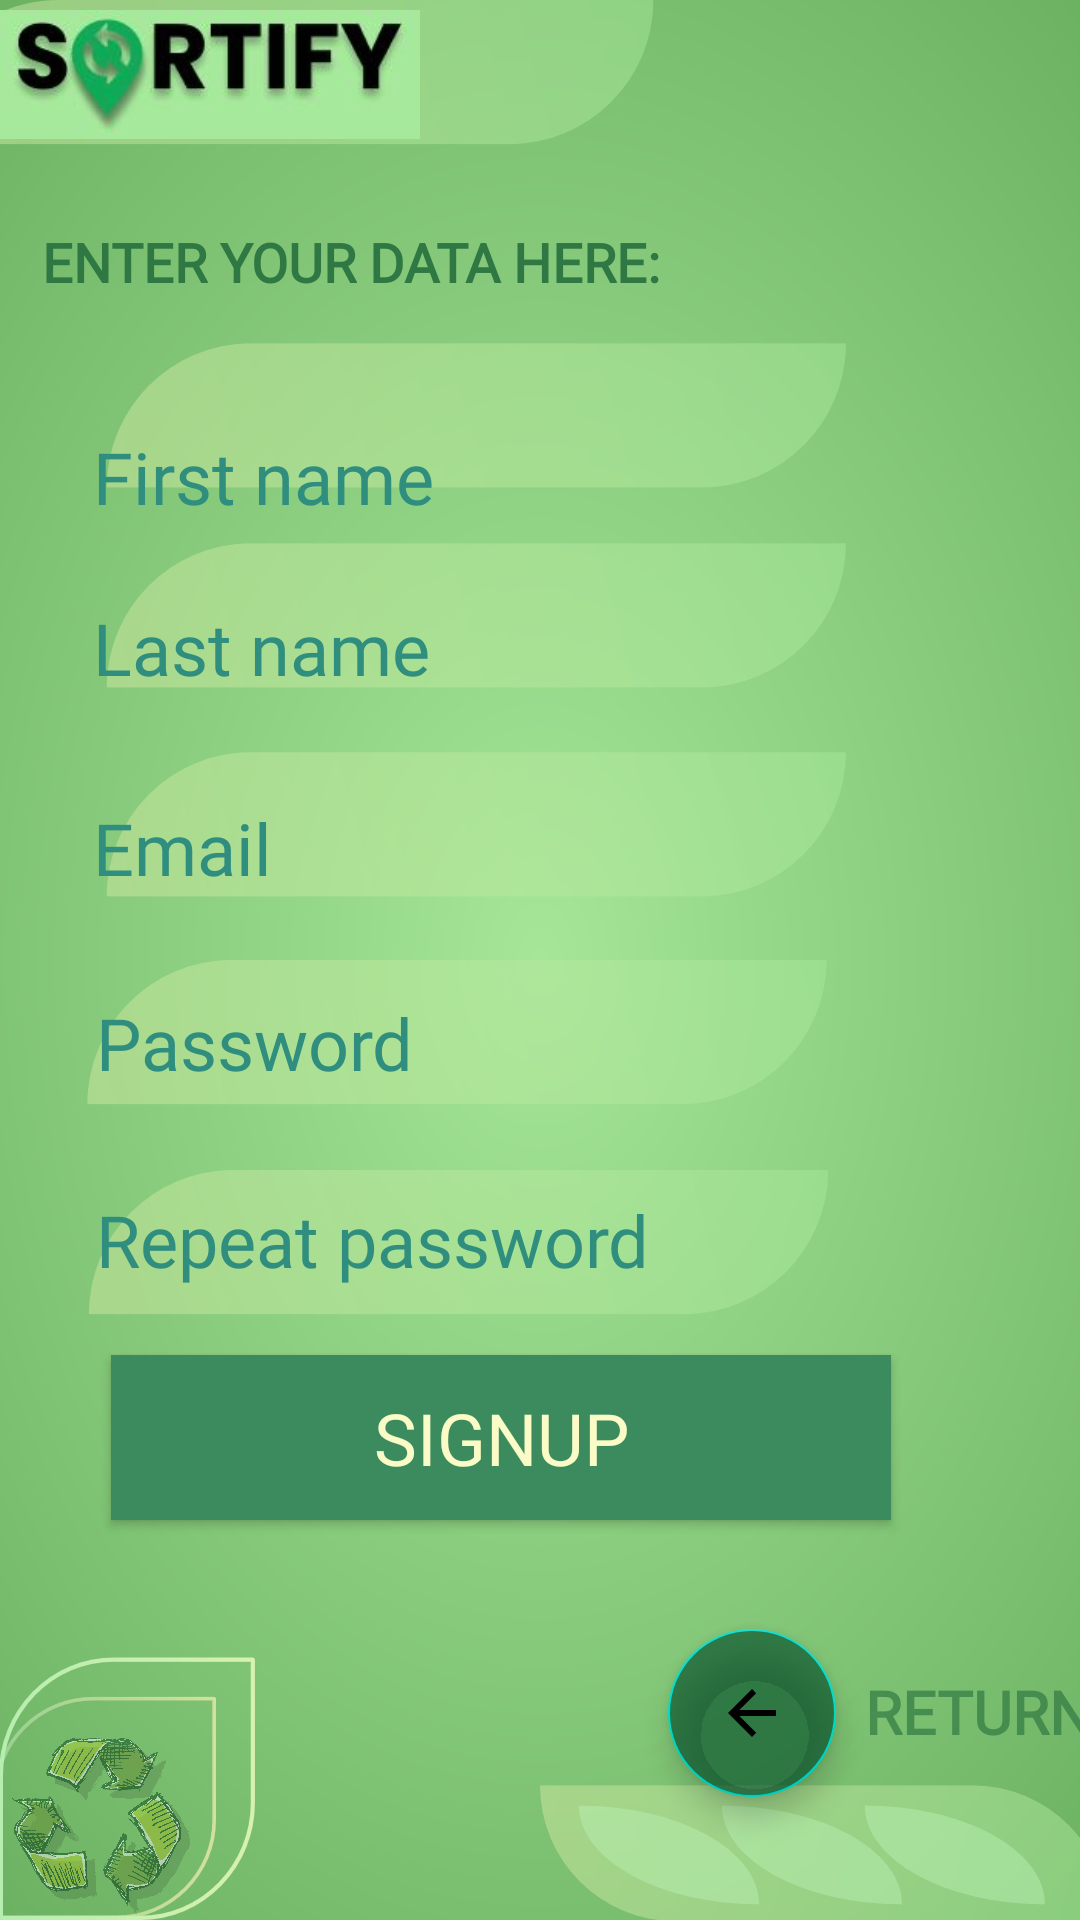

Android layout source for this screen:
<!-- AndroidManifest.xml: application theme Theme.SortifyAndroidApp -->
<!-- res/layout/activity_main_signup.xml -->
<?xml version="1.0" encoding="utf-8"?>
<androidx.constraintlayout.widget.ConstraintLayout xmlns:android="http://schemas.android.com/apk/res/android"
    xmlns:app="http://schemas.android.com/apk/res-auto"
    xmlns:tools="http://schemas.android.com/tools"
    android:id="@+id/signupbackground"
    android:layout_width="match_parent"
    android:layout_height="match_parent"
    android:background="@drawable/signupbackground">


    <EditText
        android:id="@+id/emailAddress"
        android:layout_width="325dp"
        android:layout_height="55dp"
        android:background="#00EBF3E5"
        android:backgroundTint="#A4EBF3E5"
        android:ems="10"
        android:fontFamily="@font/amaranth_bold"
        android:hint="@string/email"
        android:importantForAutofill="no"
        android:inputType="textEmailAddress"
        android:paddingStart="20dp"
        android:paddingEnd="2dp"
        android:textAlignment="viewStart"
        android:textColor="#000000"
        android:textColorHint="#2F8E7E"
        android:textSize="24sp"
        app:layout_constraintBottom_toTopOf="@+id/registerBtn"
        app:layout_constraintEnd_toEndOf="parent"
        app:layout_constraintHorizontal_bias="0.313"
        app:layout_constraintStart_toStartOf="parent"
        app:layout_constraintTop_toBottomOf="@+id/textView2"
        app:layout_constraintVertical_bias="0.497"
        tools:ignore="TextContrastCheck" />

    <EditText
        android:id="@+id/lastName"
        android:layout_width="325dp"
        android:layout_height="55dp"
        android:background="#00EBF3E5"
        android:backgroundTint="#A4EBF3E5"
        android:ems="10"
        android:fontFamily="@font/amaranth_bold"
        android:hint="@string/last_name"
        android:importantForAutofill="no"
        android:inputType="textPersonName"
        android:paddingStart="20dp"
        android:paddingEnd="2dp"
        android:textAlignment="viewStart"
        android:textColor="#000000"
        android:textColorHint="#2F8E7E"
        android:textSize="24sp"
        app:layout_constraintBottom_toBottomOf="parent"
        app:layout_constraintEnd_toEndOf="parent"
        app:layout_constraintHorizontal_bias="0.313"
        app:layout_constraintStart_toStartOf="parent"
        app:layout_constraintTop_toBottomOf="@+id/logo"
        app:layout_constraintVertical_bias="0.262"
        tools:ignore="TextContrastCheck" />

    <EditText
        android:id="@+id/firstName"
        android:layout_width="325dp"
        android:layout_height="55dp"
        android:layout_marginTop="84dp"
        android:background="#00EBF3E5"
        android:backgroundTint="#A4EBF3E5"
        android:ems="10"
        android:fontFamily="@font/amaranth_bold"
        android:hint="@string/first_name"
        android:importantForAutofill="no"
        android:inputType="textPersonName|text"
        android:paddingStart="20dp"
        android:paddingEnd="2dp"
        android:textAlignment="viewStart"
        android:textColor="#000000"

        android:textColorHint="#2F8E7E"
        android:textSize="24sp"
        app:layout_constraintBottom_toBottomOf="parent"
        app:layout_constraintEnd_toEndOf="parent"
        app:layout_constraintHorizontal_bias="0.313"
        app:layout_constraintStart_toStartOf="parent"
        app:layout_constraintTop_toBottomOf="@+id/logo"
        app:layout_constraintVertical_bias="0.0"
        tools:ignore="TextContrastCheck" />

    <ImageView
        android:id="@+id/logo"
        android:layout_width="140dp"
        android:layout_height="45dp"
        android:contentDescription="@string/logo"
        app:layout_constraintBottom_toBottomOf="parent"
        app:layout_constraintEnd_toEndOf="parent"
        app:layout_constraintHorizontal_bias="0.0"
        app:layout_constraintStart_toStartOf="parent"
        app:layout_constraintTop_toTopOf="parent"
        app:layout_constraintVertical_bias="0.004"
        app:srcCompat="@drawable/logo" />

    <EditText
        android:id="@+id/password"
        android:layout_width="320dp"
        android:layout_height="55dp"
        android:background="#00EBF3E5"
        android:ems="10"
        android:fontFamily="@font/amaranth_bold"
        android:hint="@string/password"
        android:importantForAutofill="no"
        android:inputType="textPassword"
        android:paddingStart="20dp"
        android:paddingEnd="1dp"
        android:textAlignment="viewStart"
        android:textColorHint="#2F8E7E"
        android:textSize="24sp"

        app:layout_constraintBottom_toTopOf="@+id/registerBtn"
        app:layout_constraintEnd_toEndOf="parent"
        app:layout_constraintHorizontal_bias="0.296"
        app:layout_constraintStart_toStartOf="parent"
        app:layout_constraintTop_toBottomOf="@+id/textView2"
        app:layout_constraintVertical_bias="0.728"
        tools:ignore="TextContrastCheck,TextContrastCheck,DuplicateSpeakableTextCheck" />

    <EditText
        android:id="@+id/password2"
        android:layout_width="320dp"
        android:layout_height="55dp"
        android:background="#00EBF3E5"
        android:ems="10"
        android:fontFamily="@font/amaranth_bold"
        android:hint="@string/repeat_password"
        android:importantForAutofill="no"
        android:inputType="textPassword"
        android:paddingStart="20dp"
        android:paddingEnd="1dp"
        android:textAlignment="viewStart"
        android:textColorHint="#2F8E7E"
        android:textSize="24sp"

        app:layout_constraintBottom_toTopOf="@+id/registerBtn"
        app:layout_constraintEnd_toEndOf="parent"
        app:layout_constraintHorizontal_bias="0.296"
        app:layout_constraintStart_toStartOf="parent"
        app:layout_constraintTop_toBottomOf="@+id/textView2"
        app:layout_constraintVertical_bias="0.961"
        tools:ignore="TextContrastCheck,TextContrastCheck" />

    <androidx.appcompat.widget.AppCompatButton
        android:id="@+id/registerBtn"
        android:layout_width="260dp"
        android:layout_height="55dp"
        android:background="#3C8B5F"
        android:fontFamily="@font/viga"
        android:text="@string/signup"
        android:textColor="#FFFAFBC6"
        android:textSize="24sp"
        app:layout_constraintBottom_toBottomOf="parent"
        app:layout_constraintEnd_toEndOf="parent"
        app:layout_constraintHorizontal_bias="0.37"
        app:layout_constraintStart_toStartOf="parent"
        app:layout_constraintTop_toTopOf="parent"
        app:layout_constraintVertical_bias="0.772" />

    <TextView
        android:id="@+id/textView2"
        android:layout_width="325dp"
        android:layout_height="50dp"
        android:fontFamily="@font/viga"
        android:paddingStart="10dp"
        android:paddingTop="10dp"
        android:paddingEnd="10dp"
        android:text="@string/enter_your_data"
        android:textAlignment="viewStart"
        android:textColor="#307843"
        android:textSize="18sp"
        android:textStyle="bold"
        app:layout_constraintBottom_toBottomOf="parent"
        app:layout_constraintEnd_toEndOf="parent"
        app:layout_constraintHorizontal_bias="0.116"
        app:layout_constraintStart_toStartOf="parent"
        app:layout_constraintTop_toTopOf="parent"
        app:layout_constraintVertical_bias="0.11"
        tools:ignore="TextContrastCheck" />

    <com.google.android.material.floatingactionbutton.FloatingActionButton
        android:id="@+id/backBtn"
        android:layout_width="wrap_content"
        android:layout_height="wrap_content"
        android:backgroundTint="#A1004D29"
        android:clickable="true"
        android:contentDescription="@string/backbtn"
        app:layout_constraintBottom_toBottomOf="parent"
        app:layout_constraintEnd_toEndOf="parent"
        app:layout_constraintHorizontal_bias="0.732"
        app:layout_constraintStart_toStartOf="parent"
        app:layout_constraintTop_toBottomOf="@+id/registerBtn"
        app:layout_constraintVertical_bias="0.469"
        app:srcCompat="?attr/homeAsUpIndicator"
        tools:ignore="ImageContrastCheck" />

    <TextView
        android:id="@+id/backText"
        android:layout_width="95dp"
        android:layout_height="27dp"
        android:fontFamily="@font/viga"
        android:text="@string/go_back"
        android:textAlignment="center"
        android:textAllCaps="false"
        android:textColor="#B3307843"
        android:textSize="20sp"
        android:textStyle="bold"
        app:layout_constraintBottom_toBottomOf="parent"
        app:layout_constraintEnd_toEndOf="parent"
        app:layout_constraintHorizontal_bias="0.0"
        app:layout_constraintStart_toEndOf="@+id/backBtn"
        app:layout_constraintTop_toBottomOf="@+id/registerBtn"
        app:layout_constraintVertical_bias="0.472"
        tools:ignore="TextContrastCheck" />

    <TextView
        android:id="@+id/errorMsgEmail"
        android:layout_width="405dp"
        android:layout_height="30dp"
        android:fontFamily="@font/amaranth_bold"
        android:textAlignment="center"
        android:textAllCaps="true"
        android:textColor="#AF4912"
        android:textColorHighlight="#AF4912"
        android:textColorHint="#AF4912"
        android:textSize="15sp"
        app:layout_constraintBottom_toTopOf="@+id/registerBtn"
        app:layout_constraintEnd_toEndOf="parent"
        app:layout_constraintHorizontal_bias="0.288"
        app:layout_constraintStart_toStartOf="parent"
        app:layout_constraintTop_toTopOf="@+id/emailAddress"
        app:layout_constraintVertical_bias="0.237" />

    <TextView
        android:id="@+id/errorMsgPass"
        android:layout_width="405dp"
        android:layout_height="40dp"
        android:fontFamily="@font/amaranth_bold"
        android:textAlignment="center"
        android:textAllCaps="true"
        android:textColor="#AF4912"
        android:textColorHighlight="#AF4912"
        android:textColorHint="#AF4912"
        android:textSize="15sp"
        app:layout_constraintBottom_toBottomOf="parent"
        app:layout_constraintEnd_toEndOf="parent"
        app:layout_constraintHorizontal_bias="0.0"
        app:layout_constraintStart_toStartOf="parent"
        app:layout_constraintTop_toTopOf="@+id/password"
        app:layout_constraintVertical_bias="0.151" />

    <TextView
        android:id="@+id/namesMsg"
        android:layout_width="405dp"
        android:layout_height="30dp"
        android:fontFamily="@font/amaranth_bold"
        android:textAlignment="center"
        android:textColor="#AF4912"
        android:textColorHighlight="#AF4912"
        android:textColorHint="#AF4912"
        android:textSize="15sp"
        app:layout_constraintBottom_toTopOf="@+id/emailAddress"
        app:layout_constraintEnd_toEndOf="parent"
        app:layout_constraintStart_toStartOf="parent"
        app:layout_constraintTop_toBottomOf="@+id/firstName"
        app:layout_constraintVertical_bias="0.884" />

    <ProgressBar
        android:id="@+id/progressBar"
        style="?android:attr/progressBarStyle"
        android:layout_width="60dp"
        android:layout_height="53dp"
        android:progressTint="#004D40"
        android:visibility="invisible"
        app:layout_constraintBottom_toBottomOf="parent"
        app:layout_constraintEnd_toStartOf="@+id/backBtn"
        app:layout_constraintHorizontal_bias="0.81"
        app:layout_constraintStart_toStartOf="parent"
        app:layout_constraintTop_toBottomOf="@+id/registerBtn"
        app:layout_constraintVertical_bias="0.178" />


</androidx.constraintlayout.widget.ConstraintLayout>
<!-- resources referenced by this layout -->
<resources>
  <!-- drawable logo: jpg bitmap (drawable, 6856 bytes) -->
  <!-- drawable signupbackground: jpg bitmap (drawable, 320718 bytes) -->
  <string name="backbtn">backBtn</string>
  <string name="email">Email</string>
  <string name="enter_your_data">ENTER YOUR DATA HERE:</string>
  <string name="first_name">First name</string>
  <string name="go_back">RETURN</string>
  <string name="last_name">Last name</string>
  <string name="logo">logo</string>
  <string name="password">Password</string>
  <string name="repeat_password">Repeat password</string>
  <string name="signup">signup</string>
  <style name="Theme.SortifyAndroidApp" parent="Theme.MaterialComponents.DayNight.DarkActionBar">
          
          <item name="colorPrimary">@color/purple_500</item>
          <item name="colorPrimaryVariant">@color/purple_700</item>
          <item name="colorOnPrimary">@color/white</item>
          
          <item name="colorSecondary">@color/teal_200</item>
          <item name="colorSecondaryVariant">@color/teal_700</item>
          <item name="colorOnSecondary">@color/black</item>
          
          <item name="android:statusBarColor" tools:targetApi="l">?attr/colorPrimaryVariant</item>
          
      </style>
  <color name="purple_500">#FF6200EE</color>
  <color name="purple_700">#FF3700B3</color>
  <color name="white">#FFFFFFFF</color>
  <color name="teal_200">#FF03DAC5</color>
  <color name="teal_700">#FF018786</color>
  <color name="black">#FF000000</color>
</resources>
